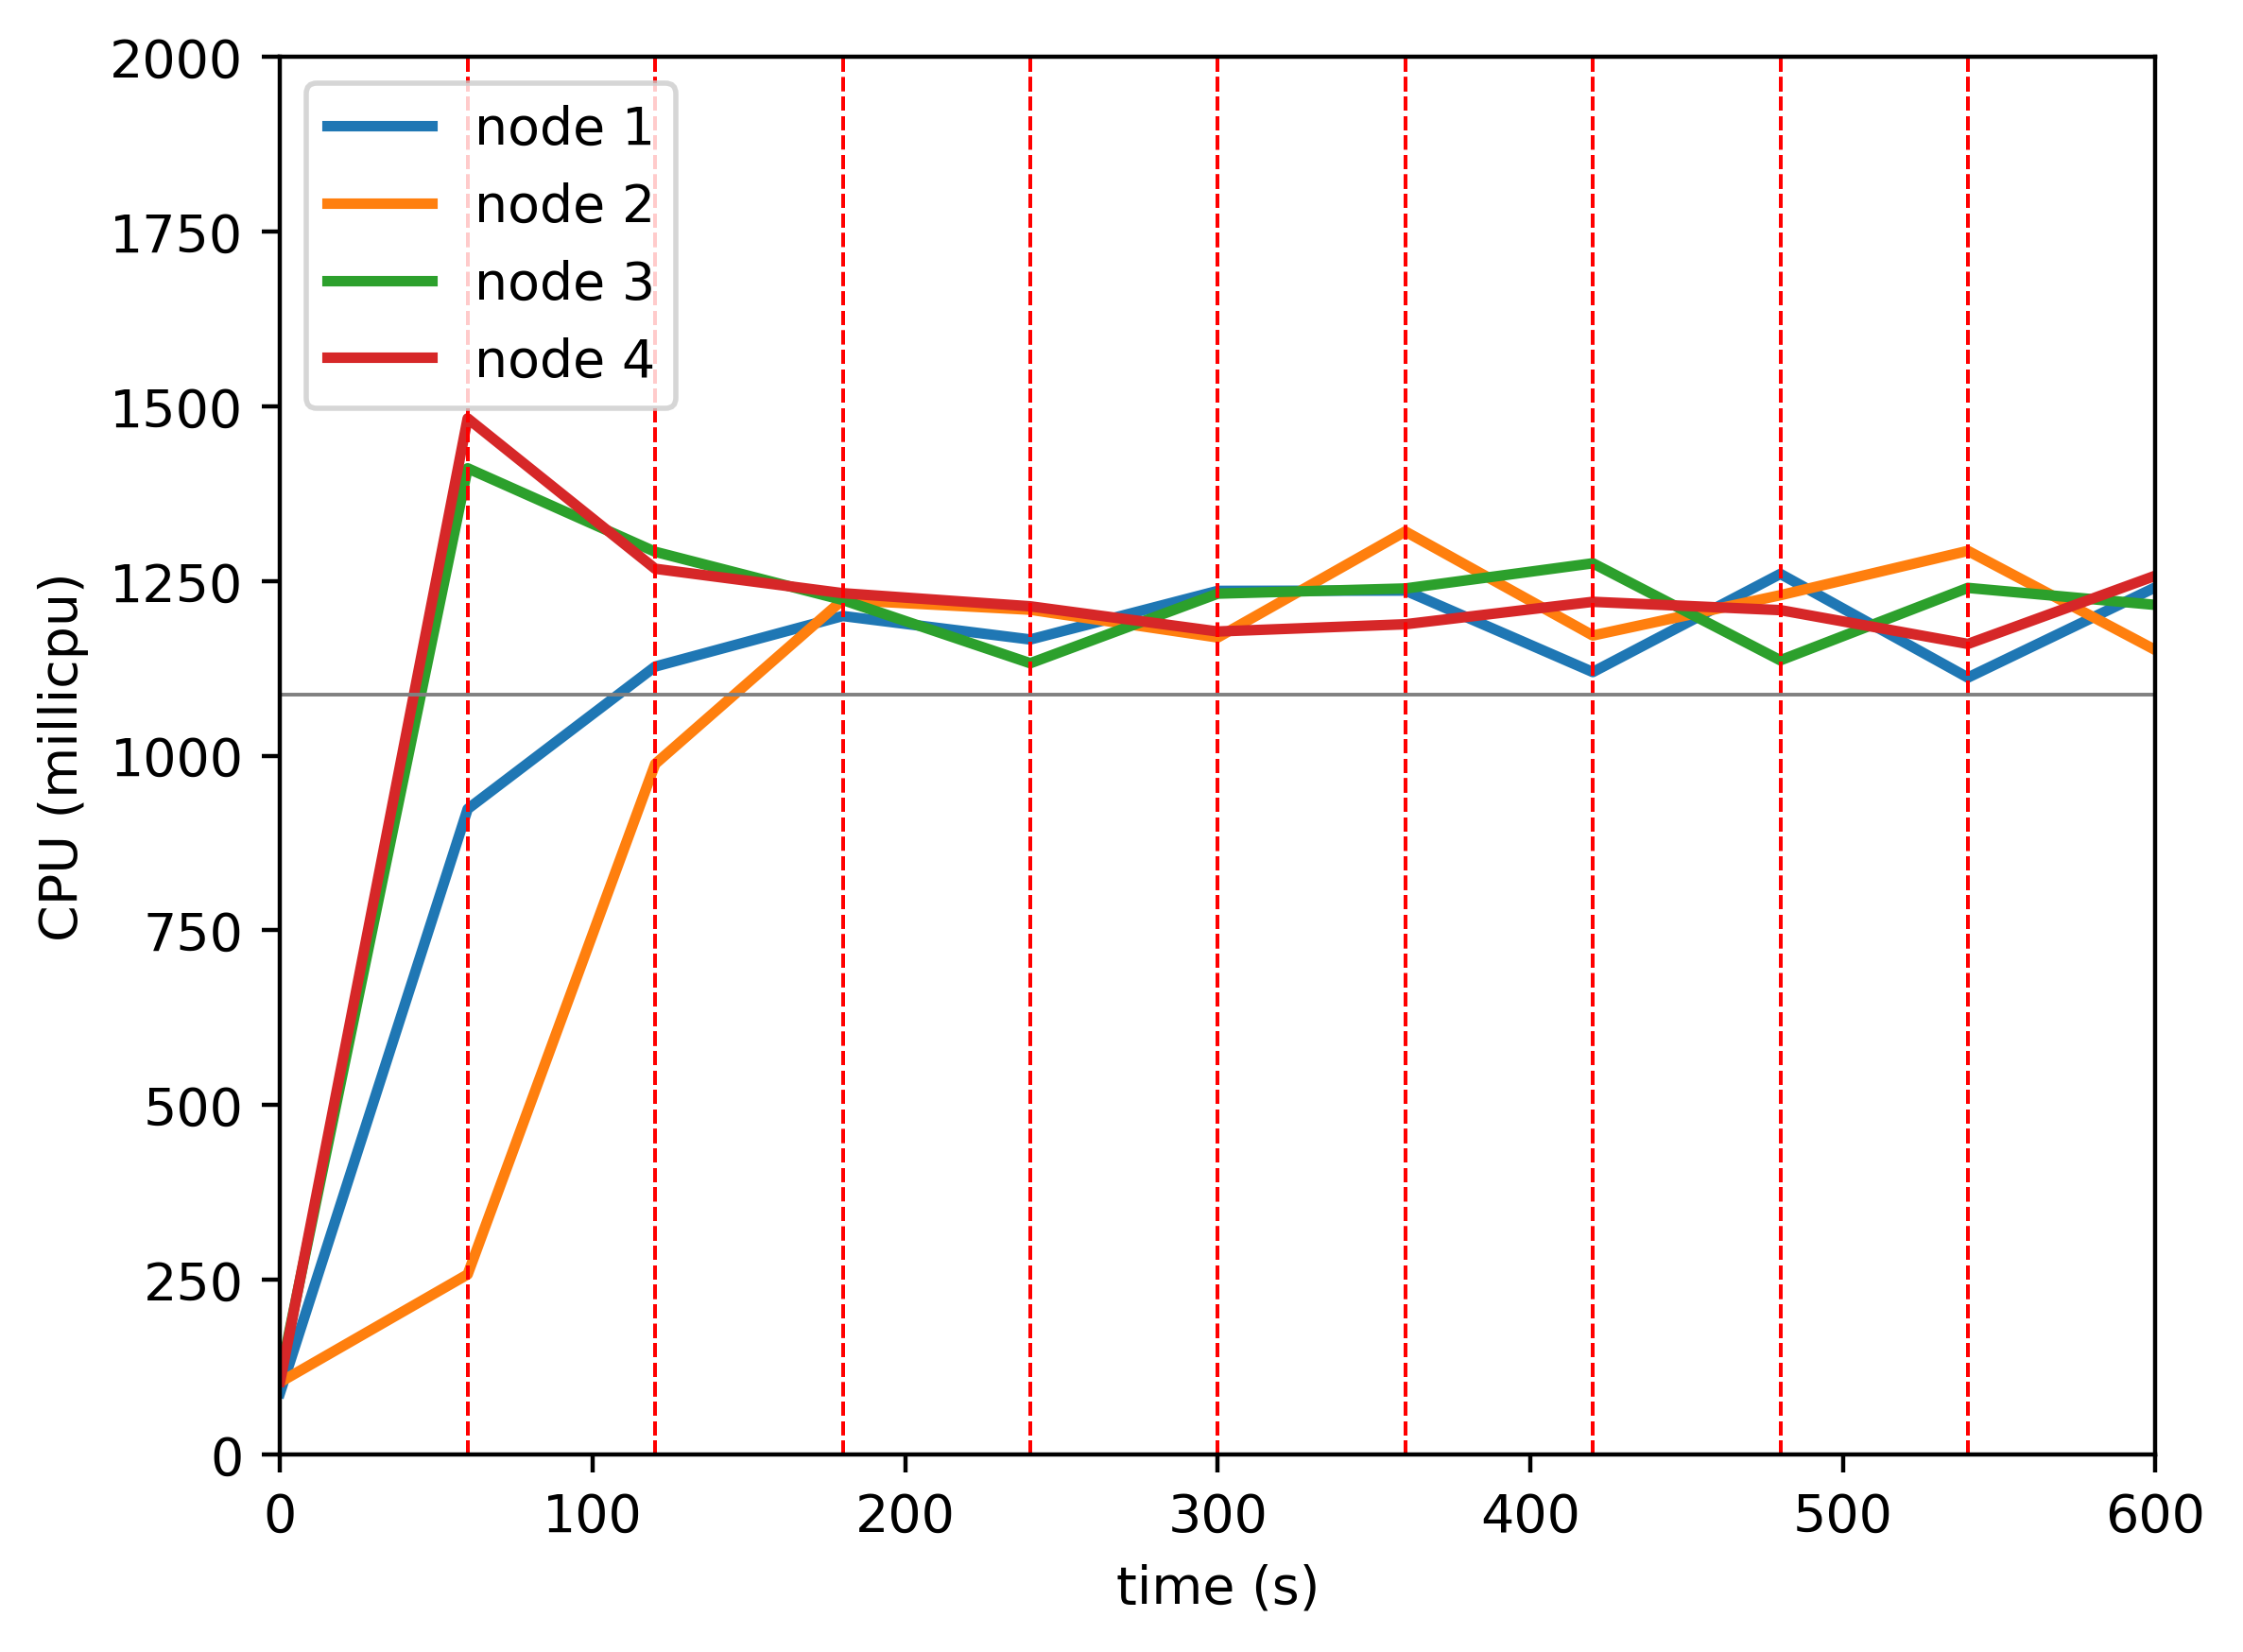

Source data for this figure (header and first rows):
timestamp, ppgcc-m02_pod_amount, ppgcc-m02_memory, ppgcc-m02_cpu, ppgcc-m03_pod_amount, ppgcc-m03_memory, ppgcc-m03_cpu, ppgcc-m04_pod_amount, ppgcc-m04_memory, ppgcc-m04_cpu, ppgcc-m05_pod_amount, ppgcc-m05_memory, ppgcc-m05_cpu
0, 5, 999668, 88462576, 5, 1000872, 103382924, 5, 994344, 112016935, 5, 995316, 104357599
60, 5, 1033856, 923801724, 5, 1018296, 257624748, 5, 1045692, 1411531608, 5, 1049700, 1482953879
120, 4, 1026860, 1127700165, 5, 1043772, 988282645, 5, 1035396, 1291986474, 6, 1051020, 1267675636
180, 4, 1027124, 1200060760, 5, 1040736, 1223173982, 6, 1049388, 1223035423, 5, 1041828, 1232697149
240, 5, 1041248, 1166463860, 5, 1040604, 1209047813, 5, 1039752, 1132478979, 5, 1038132, 1213945140
300, 4, 1028180, 1236033412, 5, 1045036, 1169351471, 5, 1044108, 1232100001, 6, 1056912, 1177893774
360, 4, 1036232, 1236476988, 5, 1048204, 1321060708, 5, 1048068, 1239466298, 6, 1057968, 1188247720
420, 4, 1034780, 1119841185, 4, 1035400, 1172165405, 6, 1060476, 1275519273, 6, 1057440, 1220385733
480, 5, 1049168, 1260334460, 5, 1052032, 1229854360, 5, 1044108, 1136663094, 5, 1047276, 1208490223
540, 4, 1036496, 1111911211, 5, 1058104, 1293286357, 5, 1048568, 1240296099, 6, 1055328, 1160073318
600, 4, 1037420, 1241116391, 4, 1039492, 1151352534, 6, 1055564, 1215970218, 6, 1062852, 1257772521
